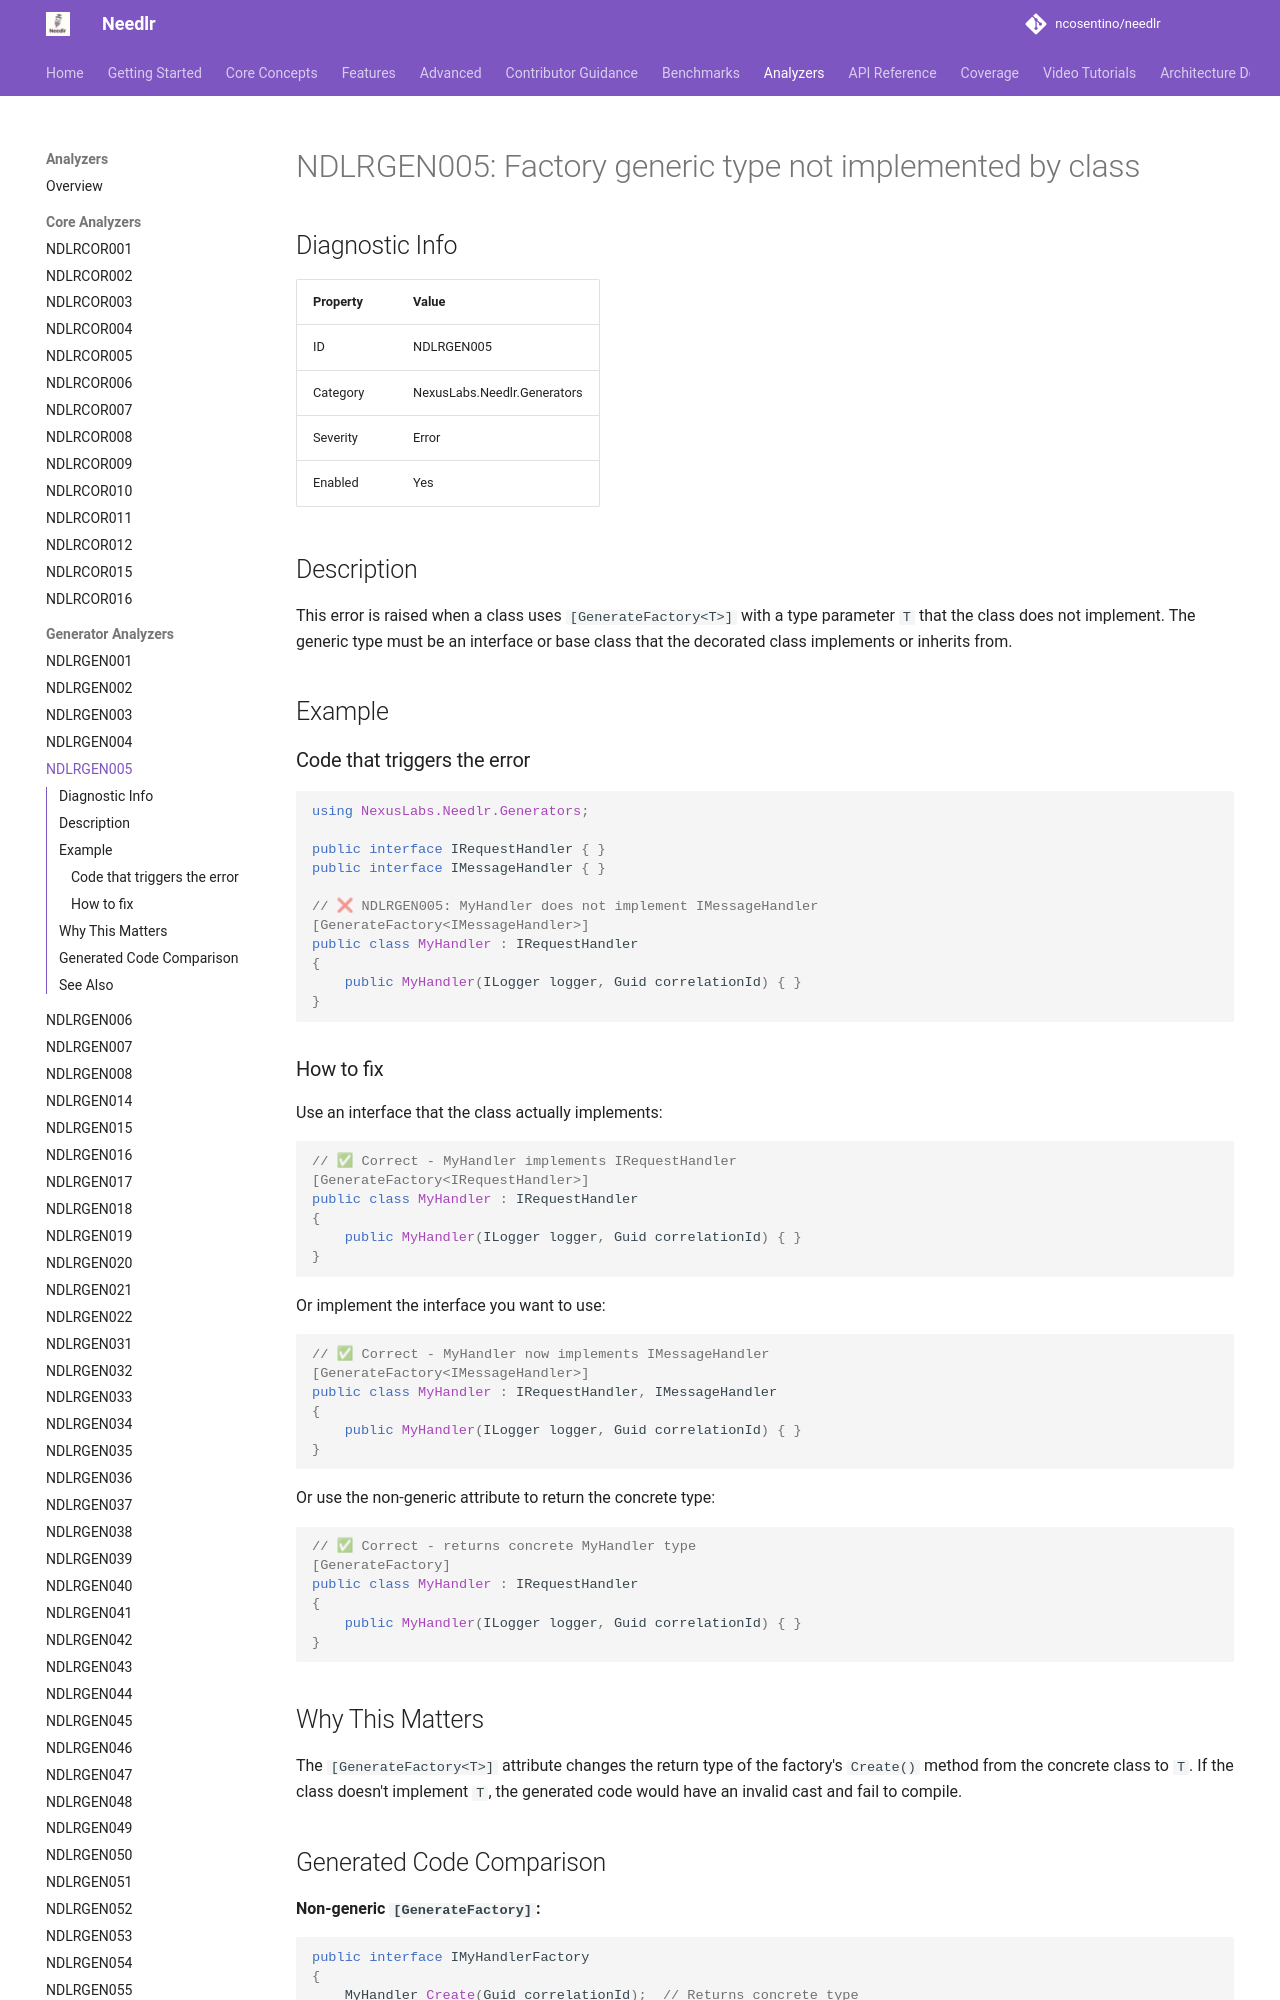

repository: ncosentino/needlr · page: analyzers/NDLRGEN005/index.html · generator: mkdocs

# NDLRGEN005: Factory generic type not implemented by class

## Diagnostic Info

| Property | Value |
|----------|-------|
| ID | NDLRGEN005 |
| Category | NexusLabs.Needlr.Generators |
| Severity | Error |
| Enabled | Yes |

## Description

This error is raised when a class uses `[GenerateFactory<T>]` with a type parameter `T` that the class does not implement. The generic type must be an interface or base class that the decorated class implements or inherits from.

## Example

### Code that triggers the error

```csharp
using NexusLabs.Needlr.Generators;

public interface IRequestHandler { }
public interface IMessageHandler { }

// ❌ NDLRGEN005: MyHandler does not implement IMessageHandler
[GenerateFactory<IMessageHandler>]
public class MyHandler : IRequestHandler
{
    public MyHandler(ILogger logger, Guid correlationId) { }
}
```

### How to fix

Use an interface that the class actually implements:

```csharp
// ✅ Correct - MyHandler implements IRequestHandler
[GenerateFactory<IRequestHandler>]
public class MyHandler : IRequestHandler
{
    public MyHandler(ILogger logger, Guid correlationId) { }
}
```

Or implement the interface you want to use:

```csharp
// ✅ Correct - MyHandler now implements IMessageHandler
[GenerateFactory<IMessageHandler>]
public class MyHandler : IRequestHandler, IMessageHandler
{
    public MyHandler(ILogger logger, Guid correlationId) { }
}
```

Or use the non-generic attribute to return the concrete type:

```csharp
// ✅ Correct - returns concrete MyHandler type
[GenerateFactory]
public class MyHandler : IRequestHandler
{
    public MyHandler(ILogger logger, Guid correlationId) { }
}
```
